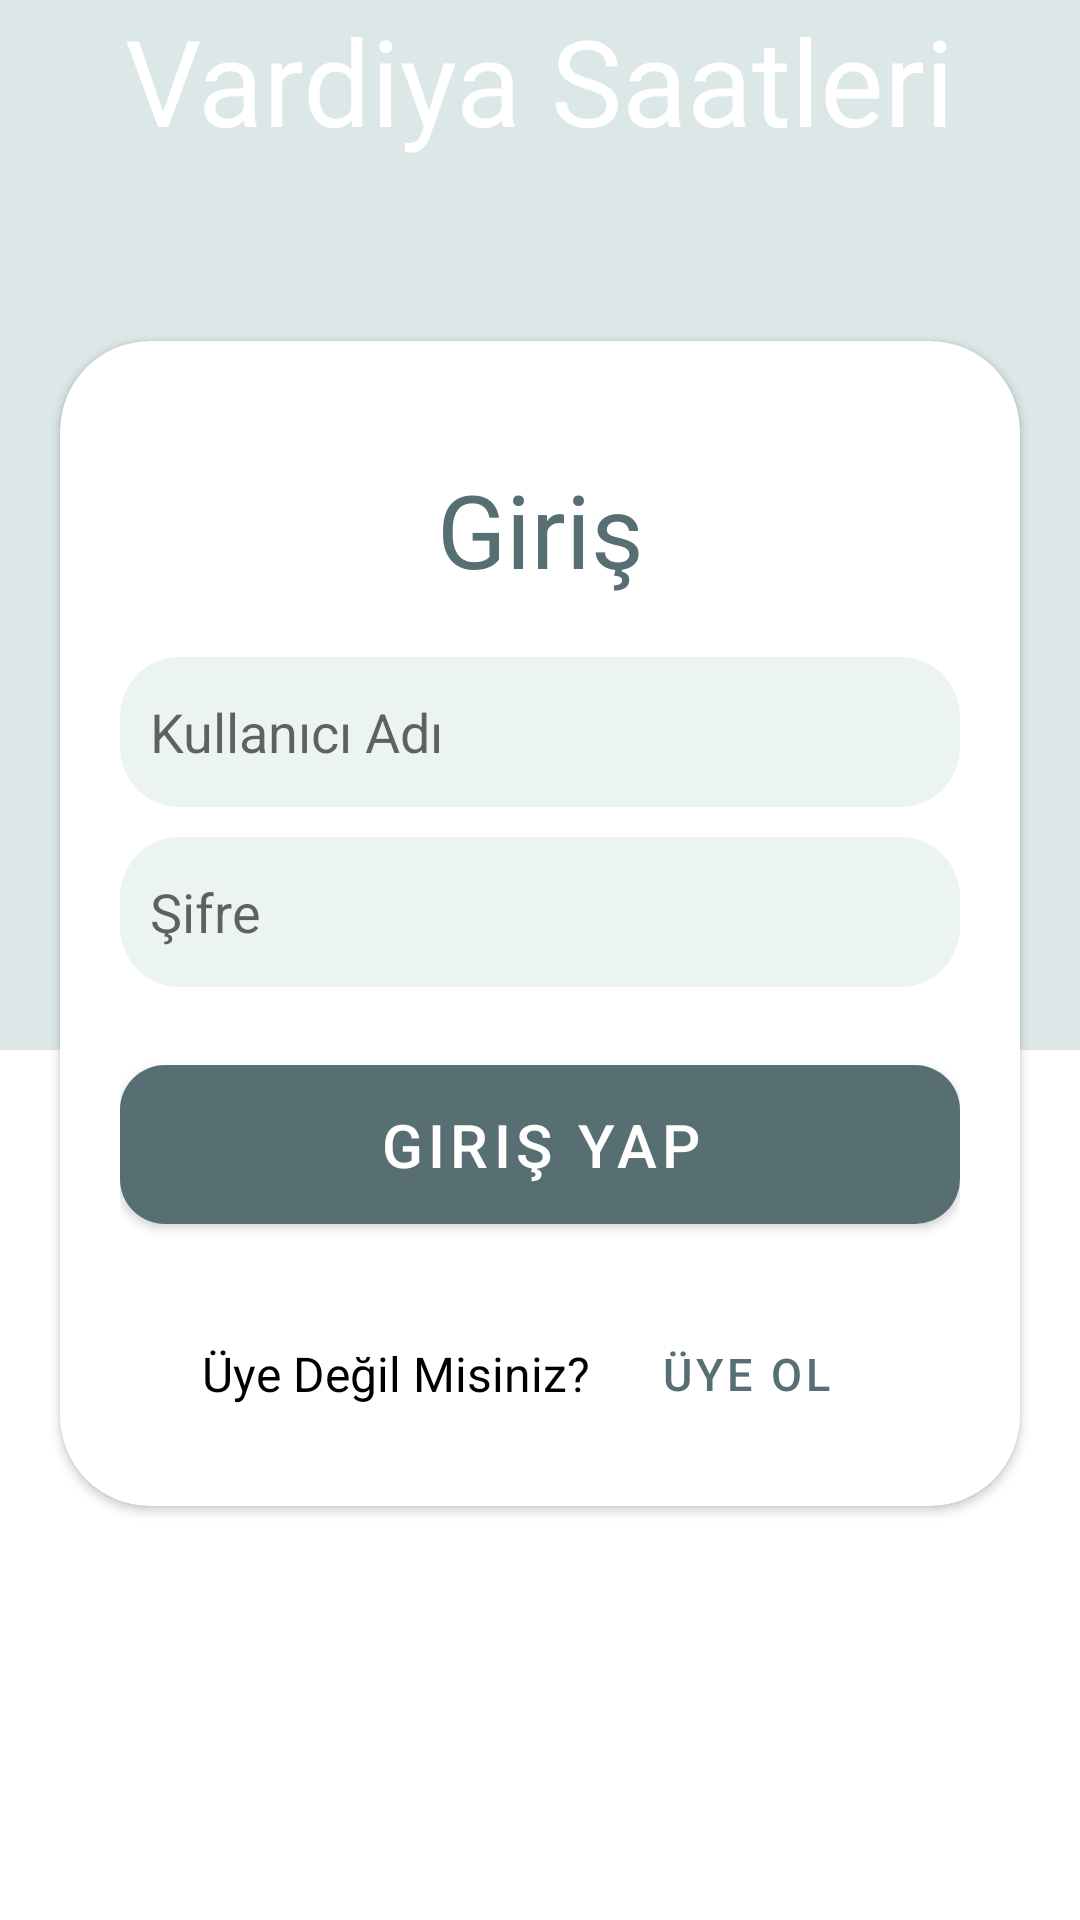

Produce the Android XML layout that renders to this screen, including the resource entries it uses.
<!-- AndroidManifest.xml: application theme Theme.ShiftTimes -->
<!-- res/layout/activity_login.xml -->
<?xml version="1.0" encoding="utf-8"?>
<androidx.constraintlayout.widget.ConstraintLayout xmlns:android="http://schemas.android.com/apk/res/android"
    xmlns:app="http://schemas.android.com/apk/res-auto"
    xmlns:tools="http://schemas.android.com/tools"
    android:id="@+id/container"
    android:layout_width="match_parent"
    android:layout_height="match_parent"
    android:orientation="vertical"
    tools:context=".LoginActivity">

    <View
        android:id="@+id/view3"
        android:layout_width="match_parent"
        android:layout_height="350dp"
        android:background="@color/pale_khaki_green"
        app:layout_constraintEnd_toEndOf="parent"
        app:layout_constraintStart_toStartOf="parent"
        app:layout_constraintTop_toTopOf="parent"
        tools:ignore="MissingConstraints" />

    <androidx.cardview.widget.CardView
        android:id="@+id/cardView"
        android:layout_width="match_parent"
        android:layout_height="wrap_content"
        android:layout_marginLeft="20dp"
        android:layout_marginRight="20dp"
        android:layout_marginBottom="138dp"
        app:cardCornerRadius="30dp"
        app:layout_constraintBottom_toBottomOf="parent"
        app:layout_constraintEnd_toEndOf="parent"
        app:layout_constraintHorizontal_bias="0.4"
        app:layout_constraintStart_toStartOf="parent"
        tools:ignore="MissingConstraints">

        <androidx.constraintlayout.widget.ConstraintLayout
            android:layout_width="match_parent"
            android:layout_height="wrap_content"
            android:layout_margin="20dp"
            android:gravity="center"
            android:orientation="vertical">

            <TextView
                android:id="@+id/textView"
                android:layout_width="match_parent"
                android:layout_height="wrap_content"
                android:layout_marginTop="20dp"
                android:text="Giriş"
                android:textAlignment="center"
                android:textColor="@color/khaki_green"
                android:textSize="34sp"
                app:layout_constraintEnd_toEndOf="parent"
                app:layout_constraintStart_toStartOf="parent"
                app:layout_constraintTop_toTopOf="parent" />

            <EditText
                android:id="@+id/emailEditText"
                android:layout_width="match_parent"
                android:layout_height="50dp"
                android:layout_marginTop="20dp"
                android:background="@drawable/custom_edit_text"
                android:ems="10"
                android:hint="Kullanıcı Adı"
                android:inputType="textPersonName"
                android:paddingStart="10dp"
                android:textColor="@color/black"
                app:layout_constraintEnd_toEndOf="parent"
                app:layout_constraintStart_toStartOf="parent"
                app:layout_constraintTop_toBottomOf="@+id/textView" />

            <EditText
                android:id="@+id/passwordEditText"
                android:layout_width="match_parent"
                android:layout_height="50dp"
                android:layout_marginTop="10dp"
                android:background="@drawable/custom_edit_text"
                android:ems="10"
                android:hint="Şifre"
                android:inputType="textPersonName"
                android:paddingStart="10dp"
                android:textColor="@color/black"
                app:layout_constraintEnd_toEndOf="parent"
                app:layout_constraintStart_toStartOf="parent"
                app:layout_constraintTop_toBottomOf="@+id/emailEditText" />

            <com.google.android.material.button.MaterialButton
                android:id="@+id/loginButton"
                android:layout_width="match_parent"
                android:layout_height="65dp"
                android:layout_marginTop="20dp"
                android:text="Giriş Yap"
                android:textColor="@color/white"
                android:textSize="20sp"
                app:backgroundTint="@color/khaki_green"
                app:cornerRadius="15dp"
                app:layout_constraintEnd_toEndOf="parent"
                app:layout_constraintStart_toStartOf="parent"
                app:layout_constraintTop_toBottomOf="@+id/passwordEditText" />

            <LinearLayout
                android:layout_width="match_parent"
                android:layout_height="wrap_content"
                android:layout_marginTop="20dp"
                android:gravity="center"
                android:orientation="horizontal"
                app:layout_constraintTop_toBottomOf="@+id/loginButton">

                <TextView
                    android:id="@+id/textView6"
                    android:layout_width="wrap_content"
                    android:layout_height="wrap_content"
                    android:text="Üye Değil Misiniz?  "
                    android:textColor="@color/black"
                    android:textSize="16sp" />

                <com.google.android.material.button.MaterialButton
                    android:id="@+id/goToRegisterPageButton"
                    style="@style/Widget.MaterialComponents.Button.TextButton"
                    android:layout_width="wrap_content"
                    android:layout_height="wrap_content"
                    android:text="Üye Ol"
                    android:textColor="@color/khaki_green"
                    android:textSize="15sp" />

            </LinearLayout>

        </androidx.constraintlayout.widget.ConstraintLayout>
    </androidx.cardview.widget.CardView>

    <TextView
        android:id="@+id/textView2"
        android:layout_width="wrap_content"
        android:layout_height="wrap_content"
        android:text="Vardiya Saatleri"
        android:textColor="@color/white"
        android:textSize="40dp"
        app:layout_constraintEnd_toEndOf="parent"
        app:layout_constraintStart_toStartOf="parent"
        app:layout_constraintTop_toTopOf="parent"
        tools:ignore="MissingConstraints" />

</androidx.constraintlayout.widget.ConstraintLayout>
<!-- resources referenced by this layout -->
<resources>
  <color name="black">#FF000000</color>
  <color name="khaki_green">#576F72</color>
  <color name="pale_khaki_green">#DBE8E7</color>
  <color name="white">#FFFFFFFF</color>
  <!-- drawable custom_edit_text (drawable) -->
  <?xml version="1.0" encoding="utf-8"?>
  <shape android:shape="rectangle" xmlns:android="http://schemas.android.com/apk/res/android">
  
      <solid android:color="@color/extra_pale_khaki_green"/>
      <corners android:radius="20dp"/>
  </shape>
  <style name="Theme.ShiftTimes" parent="Theme.MaterialComponents.DayNight.NoActionBar">
          
  
          <item name="colorPrimary">@color/pale_khaki_green</item>
  
          <item name="colorPrimaryVariant">@color/khaki_green</item>
          <item name="colorOnPrimary">@color/white</item>
          
          <item name="colorSecondary">@color/teal_200</item>
          <item name="colorSecondaryVariant">@color/teal_700</item>
          <item name="colorOnSecondary">@color/black</item>
          
          <item name="android:statusBarColor">?attr/colorPrimaryVariant</item>
          
      </style>
  <color name="extra_pale_khaki_green">#ECF3F3</color>
  <color name="teal_200">#FF03DAC5</color>
  <color name="teal_700">#FF018786</color>
</resources>
